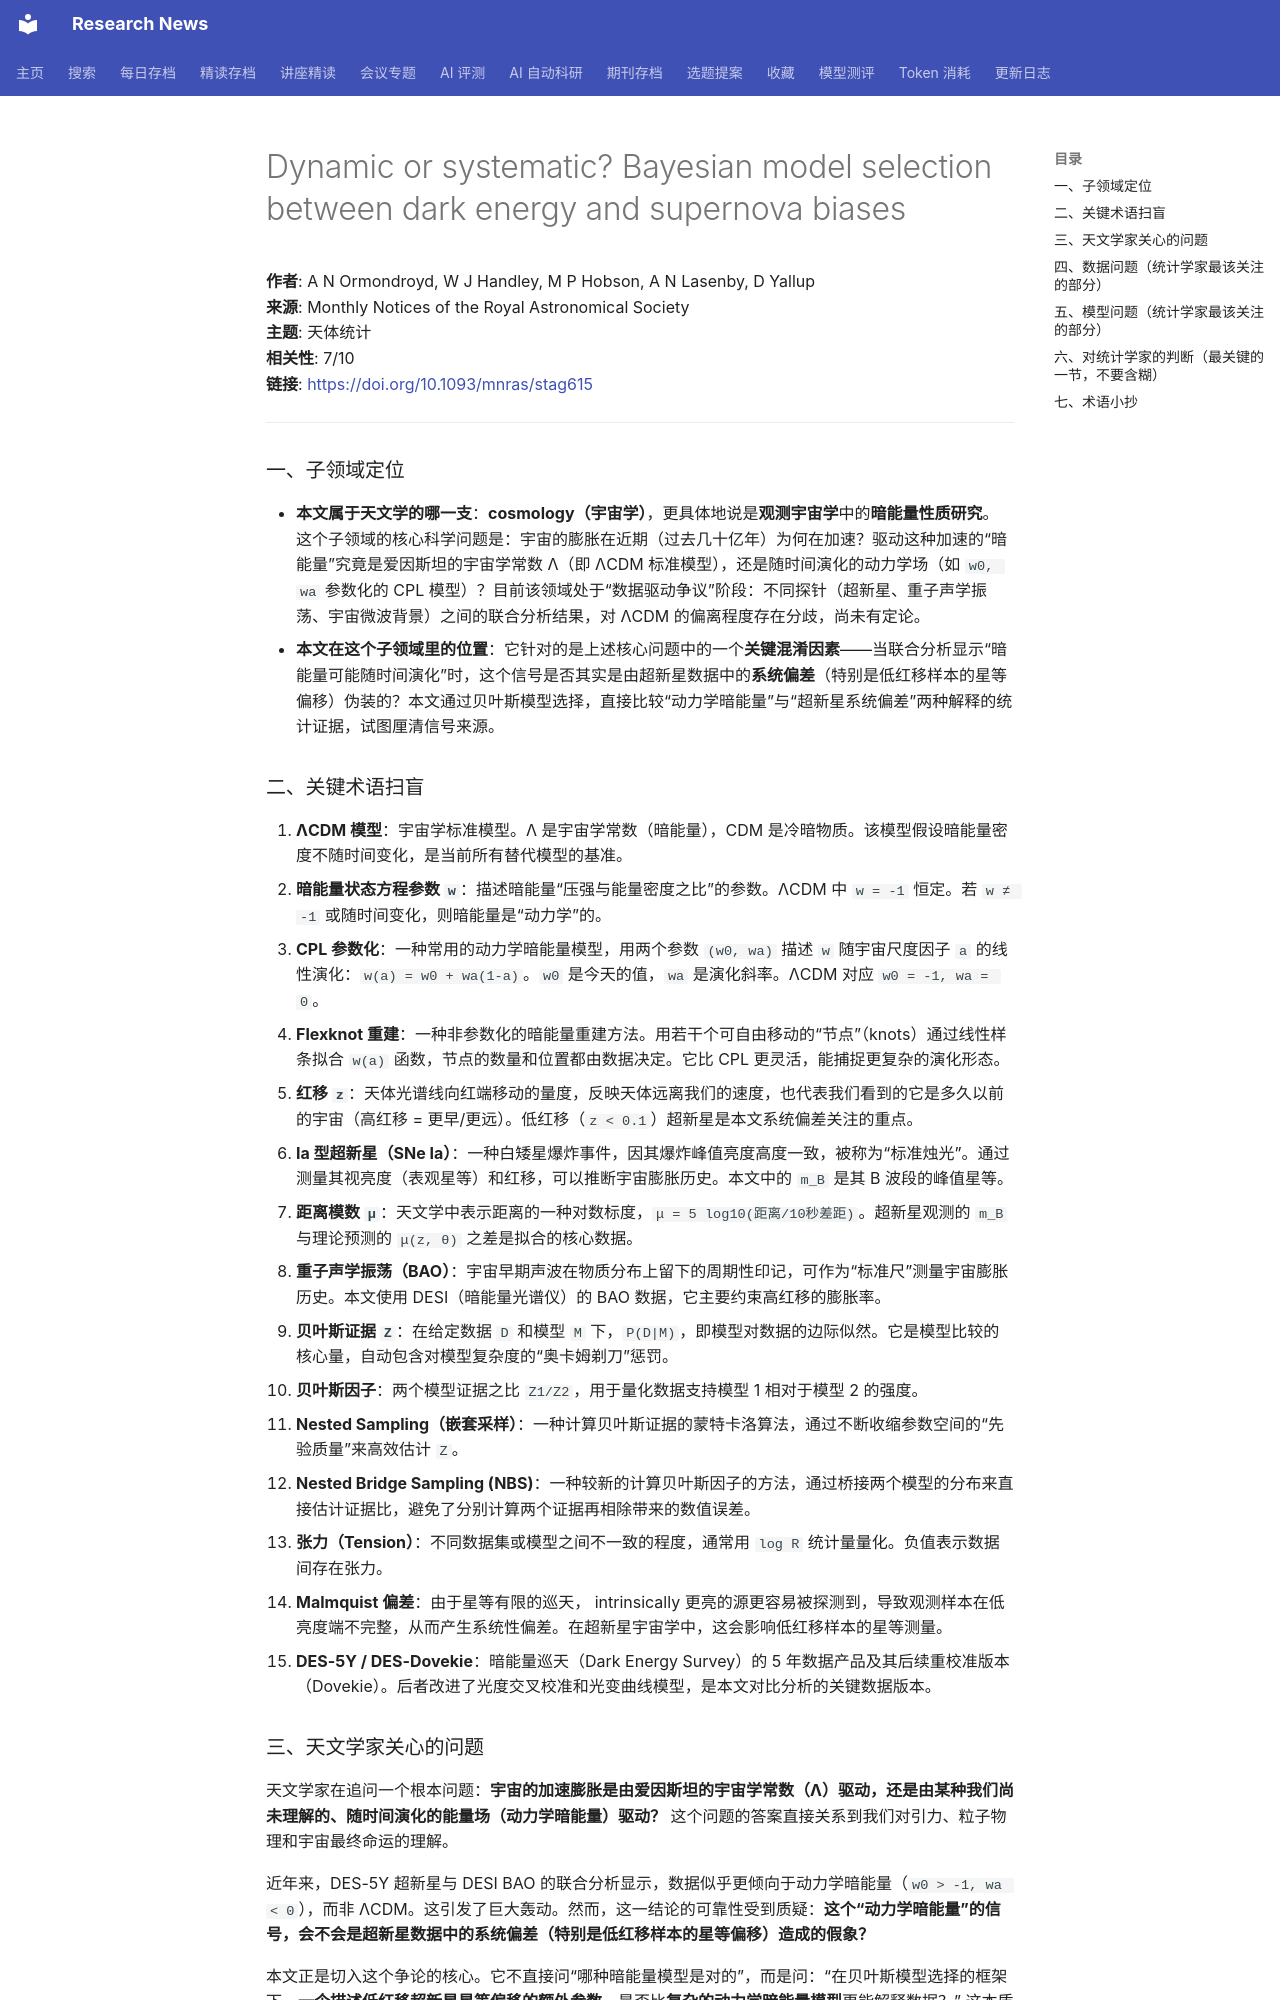

repository: cxy0714/research-news · page: deep_reads/2026-05-24-10.1093_mnras_stag615/index.html · generator: mkdocs

# Dynamic or systematic? Bayesian model selection between dark energy and supernova biases

**作者**: A N Ormondroyd, W J Handley, M P Hobson, A N Lasenby, D Yallup  
**来源**: Monthly Notices of the Royal Astronomical Society  
**主题**: 天体统计  
**相关性**: 7/10  
**链接**: <https://doi.org/10.1093/mnras/stag615>

---

### 一、子领域定位

- **本文属于天文学的哪一支**：**cosmology（宇宙学）**，更具体地说是**观测宇宙学**中的**暗能量性质研究**。这个子领域的核心科学问题是：宇宙的膨胀在近期（过去几十亿年）为何在加速？驱动这种加速的“暗能量”究竟是爱因斯坦的宇宙学常数 Λ（即 ΛCDM 标准模型），还是随时间演化的动力学场（如 `w0, wa` 参数化的 CPL 模型）？目前该领域处于“数据驱动争议”阶段：不同探针（超新星、重子声学振荡、宇宙微波背景）之间的联合分析结果，对 ΛCDM 的偏离程度存在分歧，尚未有定论。
- **本文在这个子领域里的位置**：它针对的是上述核心问题中的一个**关键混淆因素**——当联合分析显示“暗能量可能随时间演化”时，这个信号是否其实是由超新星数据中的**系统偏差**（特别是低红移样本的星等偏移）伪装的？本文通过贝叶斯模型选择，直接比较“动力学暗能量”与“超新星系统偏差”两种解释的统计证据，试图厘清信号来源。

### 二、关键术语扫盲

1. **ΛCDM 模型**：宇宙学标准模型。Λ 是宇宙学常数（暗能量），CDM 是冷暗物质。该模型假设暗能量密度不随时间变化，是当前所有替代模型的基准。
2. **暗能量状态方程参数 `w`**：描述暗能量“压强与能量密度之比”的参数。ΛCDM 中 `w = -1` 恒定。若 `w ≠ -1` 或随时间变化，则暗能量是“动力学”的。
3. **CPL 参数化**：一种常用的动力学暗能量模型，用两个参数 `(w0, wa)` 描述 `w` 随宇宙尺度因子 `a` 的线性演化：`w(a) = w0 + wa(1-a)`。`w0` 是今天的值，`wa` 是演化斜率。ΛCDM 对应 `w0 = -1, wa = 0`。
4. **Flexknot 重建**：一种非参数化的暗能量重建方法。用若干个可自由移动的“节点”（knots）通过线性样条拟合 `w(a)` 函数，节点的数量和位置都由数据决定。它比 CPL 更灵活，能捕捉更复杂的演化形态。
5. **红移 `z`**：天体光谱线向红端移动的量度，反映天体远离我们的速度，也代表我们看到的它是多久以前的宇宙（高红移 = 更早/更远）。低红移（`z < 0.1`）超新星是本文系统偏差关注的重点。
6. **Ia 型超新星（SNe Ia）**：一种白矮星爆炸事件，因其爆炸峰值亮度高度一致，被称为“标准烛光”。通过测量其视亮度（表观星等）和红移，可以推断宇宙膨胀历史。本文中的 `m_B` 是其 B 波段的峰值星等。
7. **距离模数 `μ`**：天文学中表示距离的一种对数标度，`μ = 5 log10(距离/10秒差距)`。超新星观测的 `m_B` 与理论预测的 `μ(z, θ)` 之差是拟合的核心数据。
8. **重子声学振荡（BAO）**：宇宙早期声波在物质分布上留下的周期性印记，可作为“标准尺”测量宇宙膨胀历史。本文使用 DESI（暗能量光谱仪）的 BAO 数据，它主要约束高红移的膨胀率。
9. **贝叶斯证据 `Z`**：在给定数据 `D` 和模型 `M` 下，`P(D|M)`，即模型对数据的边际似然。它是模型比较的核心量，自动包含对模型复杂度的“奥卡姆剃刀”惩罚。
10. **贝叶斯因子**：两个模型证据之比 `Z1/Z2`，用于量化数据支持模型 1 相对于模型 2 的强度。
11. **Nested Sampling（嵌套采样）**：一种计算贝叶斯证据的蒙特卡洛算法，通过不断收缩参数空间的“先验质量”来高效估计 `Z`。
12. **Nested Bridge Sampling (NBS)**：一种较新的计算贝叶斯因子的方法，通过桥接两个模型的分布来直接估计证据比，避免了分别计算两个证据再相除带来的数值误差。
13. **张力（Tension）**：不同数据集或模型之间不一致的程度，通常用 `log R` 统计量量化。负值表示数据间存在张力。
14. **Malmquist 偏差**：由于星等有限的巡天， intrinsically 更亮的源更容易被探测到，导致观测样本在低亮度端不完整，从而产生系统性偏差。在超新星宇宙学中，这会影响低红移样本的星等测量。
15. **DES-5Y / DES-Dovekie**：暗能量巡天（Dark Energy Survey）的 5 年数据产品及其后续重校准版本（Dovekie）。后者改进了光度交叉校准和光变曲线模型，是本文对比分析的关键数据版本。
